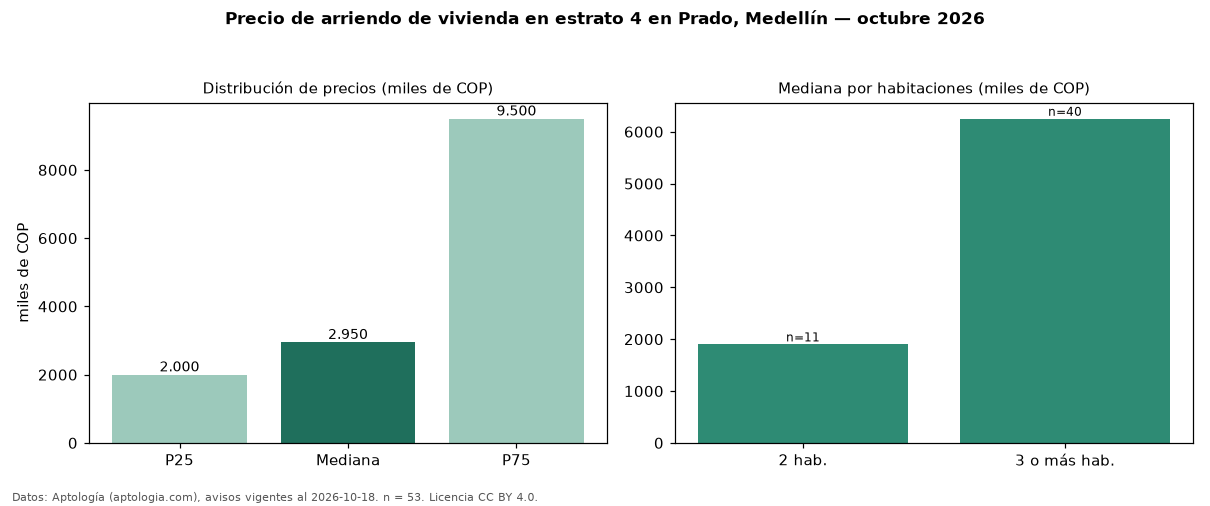

The data file committed next to this chart (first rows):
seccion, metrica, valor, moneda, n
precio, p25, 2000000, COP, 53
precio, mediana, 2950000, COP, 53
precio, p75, 9500000, COP, 53
precio, minimo, 1180000, COP, 53
precio, maximo, 19500000, COP, 53
m2, mediana_precio_m2, 28000, COP, 51
m2, area_mediana_m2, 120.0, m2, 51
banos, mediana_banos, 2.0, , 
estrato, estrato_mas_frecuente, 4, , 53
habitaciones, 2, 1900000, COP, 11
habitaciones, 3+, 6250000, COP, 40
fuente, fecha_datos, 2026-10-18, , 
fuente, atribucion, https://www.aptologia.com/arriendo/medel…, , 
fuente, licencia, CC BY 4.0, , 
